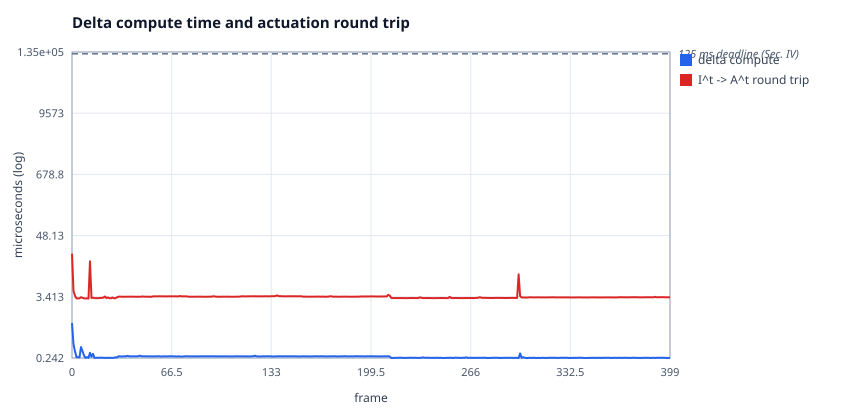

Values plotted in this chart, from the file beside it:
x, delta compute, I^t -&gt; A^t round trip
0, 1.098, 22.06
1, 0.439, 4.392
2, 0.322, 3.557
3, 0.251, 3.18
4, 0.251, 3.191
5, 0.248, 3.187
6, 0.388, 3.348
7, 0.326, 3.265
8, 0.27, 3.199
9, 0.243, 3.175
10, 0.252, 3.183
11, 0.243, 3.163
12, 0.303, 15.85
13, 0.255, 3.247
14, 0.29, 3.274
15, 0.243, 3.233
16, 0.244, 3.219
17, 0.245, 3.218
18, 0.244, 3.222
19, 0.246, 3.254
20, 0.245, 3.251
21, 0.244, 3.31
22, 0.243, 3.459
23, 0.244, 3.22
24, 0.243, 3.32
25, 0.245, 3.208
26, 0.243, 3.204
27, 0.243, 3.31
28, 0.244, 3.206
29, 0.25, 3.217
30, 0.247, 3.324
31, 0.26, 3.438
32, 0.26, 3.427
33, 0.258, 3.433
34, 0.26, 3.423
35, 0.26, 3.421
36, 0.26, 3.42
37, 0.266, 3.429
38, 0.261, 3.429
39, 0.26, 3.431
40, 0.26, 3.429
41, 0.26, 3.431
42, 0.26, 3.426
43, 0.26, 3.418
44, 0.26, 3.423
45, 0.268, 3.423
46, 0.262, 3.42
47, 0.261, 3.47
48, 0.26, 3.433
49, 0.261, 3.435
50, 0.26, 3.427
51, 0.259, 3.426
52, 0.261, 3.424
53, 0.259, 3.415
54, 0.259, 3.477
55, 0.259, 3.48
56, 0.26, 3.482
57, 0.261, 3.484
58, 0.261, 3.489
59, 0.259, 3.486
... 340 more rows
